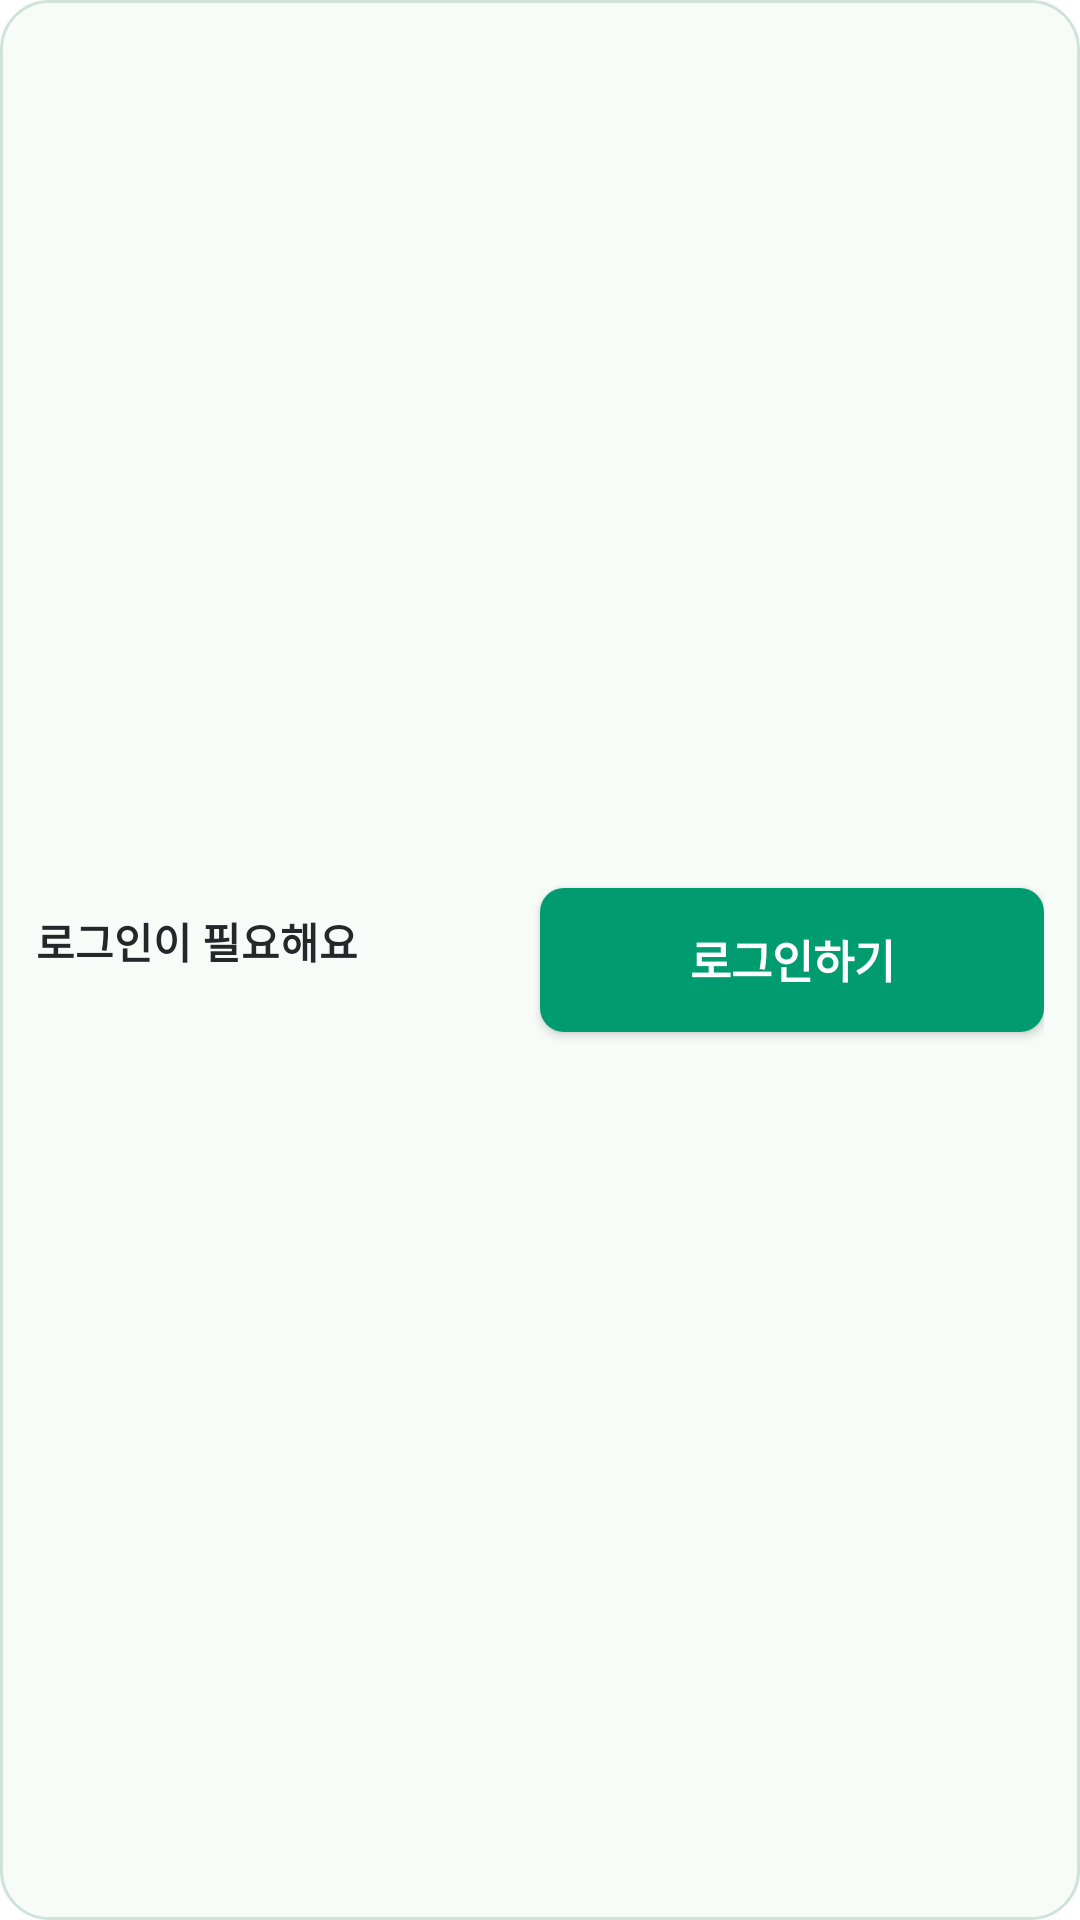

Android layout source for this screen:
<!-- AndroidManifest.xml: fallback theme Theme.MaterialComponents.DayNight.NoActionBar -->
<!-- res/layout/dose_home_widget_row.xml -->
<?xml version="1.0" encoding="utf-8"?>
<LinearLayout xmlns:android="http://schemas.android.com/apk/res/android"
    android:id="@+id/widget_root"
    android:layout_width="match_parent" android:layout_height="match_parent"
    android:orientation="horizontal" android:gravity="center_vertical"
    android:paddingHorizontal="12dp" android:paddingVertical="1dp"
    android:background="@drawable/dose_widget_background">
    <LinearLayout android:layout_width="0dp" android:layout_height="wrap_content" android:layout_weight="1"
        android:orientation="vertical" android:paddingEnd="8dp">
        
        <LinearLayout android:layout_width="match_parent" android:layout_height="wrap_content"
            android:orientation="horizontal" android:gravity="center_vertical">
            <TextView android:id="@+id/widget_tiny_heading" android:layout_width="wrap_content" android:layout_height="wrap_content"
                android:includeFontPadding="false"
                android:text="@string/dose_widget_sign_in_title"
                android:textColor="#25272B" android:textSize="14sp" android:textStyle="bold" android:maxLines="1" android:ellipsize="end" />
            <TextView android:id="@+id/widget_tiny_warning" android:layout_width="0dp" android:layout_height="wrap_content"
                android:layout_weight="1" android:paddingStart="8dp"
                android:includeFontPadding="false" android:visibility="gone"
                android:textColor="#765710" android:textSize="11sp" android:maxLines="2" android:ellipsize="end" />
        </LinearLayout>
        <TextView android:id="@+id/widget_tiny_status" android:layout_width="match_parent" android:layout_height="wrap_content"
            android:includeFontPadding="false"
            android:textColor="#595D65" android:textSize="11sp" android:maxLines="1" android:ellipsize="end" />
    </LinearLayout>
    <Button android:id="@+id/widget_take" android:layout_width="0dp" android:layout_height="48dp"
        android:layout_weight="1" android:minWidth="48dp"
        android:includeFontPadding="false"
        android:background="@drawable/dose_widget_button" android:textColor="#FFFFFF" android:textSize="15sp"
        android:textStyle="bold" android:textAllCaps="false" android:text="@string/dose_widget_sign_in"
        android:maxLines="1" android:ellipsize="end" android:paddingHorizontal="4dp" android:paddingVertical="2dp" />
</LinearLayout>
<!-- resources referenced by this layout -->
<resources>
  <!-- drawable dose_widget_background (drawable) -->
  <?xml version="1.0" encoding="utf-8"?>
  <shape xmlns:android="http://schemas.android.com/apk/res/android">
      <solid android:color="#F7FCF9" />
      <stroke android:width="1dp" android:color="#D0E3DA" />
      <corners android:radius="16dp" />
  </shape>
  <!-- drawable dose_widget_button (drawable) -->
  <?xml version="1.0" encoding="utf-8"?>
  <selector xmlns:android="http://schemas.android.com/apk/res/android">
      <item android:state_enabled="false"><shape><solid android:color="#849E94" /><corners android:radius="8dp" /></shape></item>
      <item android:state_pressed="true"><shape><solid android:color="#007E5E" /><corners android:radius="8dp" /></shape></item>
      <item><shape><solid android:color="#009C70" /><corners android:radius="8dp" /></shape></item>
  </selector>
  <string name="dose_widget_sign_in">로그인하기</string>
  <string name="dose_widget_sign_in_title">로그인이 필요해요</string>
</resources>
